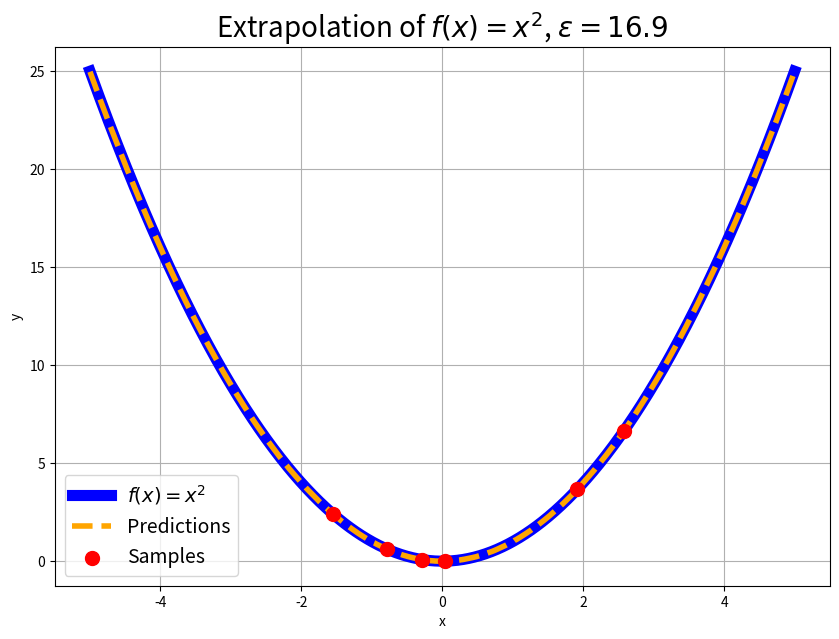

Recreate this plot in Python.
"""
Nothing
"""

import numpy as np
import matplotlib.pyplot as plt


def theta(x, scalar=0.0):
    noise = np.random.normal(size=x.shape[0]) * scalar
    return x ** 2 + noise


def constant(xi, xj, epsilon=1.0, value=1.0):
    return value


def quadratic_exponential(xi, xj, epsilon=1.0, alpha=1.0):
    K = alpha ** 2 * np.exp(-np.linalg.norm(xi - xj) ** 2 / (2 * epsilon ** 2))
    return K


def rational_quadratic_kernel(xi, xj, epsilon=1.0, weight=1.0):
    K = (1 + np.linalg.norm(xi - xj) ** 2 / (2 * weight * epsilon) ** 2) ** -weight
    return K


def exponential_sine_squared(xi, xj, epsilon=1.0, period=1.0):
    K = np.exp(-2 / epsilon ** 2 * (np.sin(np.pi * np.linalg.norm(xi - xj) ** 2 / period)) ** 2)
    return K


def get_inner_variance(x, epsilon=1.0, sigma=0.5, function=quadratic_exponential):
    if len(x.shape) > 1:
        raise ValueError("Input array of points x should be 1-dimensional. Got higher dimension instead...")

    K = np.zeros([x.shape[0], x.shape[0]])

    for i in range(x.shape[0]):
        for j in range(x.shape[0]):
            K[i, j] = function(x[i], x[j], epsilon)

    return K + sigma * np.eye(K.shape[0])


def get_covariance_vector(x, x_new, epsilon=1.0, sigma=0.5, function=quadratic_exponential):
    k = np.zeros(x.shape[0])

    for i in range(x.shape[0]):
        k[i] = function(x[i], x_new, epsilon)

    k[-1] = k[-1] + sigma
    return k


def gaussian_process_predict_mean(x, y, x_new, K, epsilon=1.0, sigma=0.0, function=quadratic_exponential):
    k = get_covariance_vector(x, x_new, epsilon=epsilon, sigma=sigma, function=function)
    return np.dot(np.dot(k, np.linalg.inv(K)), y)


def gaussian_process_predict_std(x, x_new, K, epsilon=1.0, sigma=0.0, function=quadratic_exponential):
    k = get_covariance_vector(x, x_new, epsilon=epsilon, sigma=sigma, function=function)
    return k[-1] - np.dot(np.dot(k, np.linalg.inv(K)), k)


def gaussian_predict(x, y, x_new, K=None, epsilon=1.0, sigma=0.0, function=quadratic_exponential):
    predictions = list()
    error = list()

    # If no kernel is given construct one from a given function
    if not type(K) == np.ndarray:
        K = get_inner_variance(x, epsilon=epsilon, sigma=sigma, function=function)

    for i in x_new:
        point = np.array([i])

        # Estimate the mu and sigma parameters
        prediction = gaussian_process_predict_mean(x, y, point, K, epsilon=epsilon, sigma=sigma, function=function)
        std = gaussian_process_predict_std(x, point, K, epsilon=epsilon, sigma=sigma, function=function)

        predictions.append(prediction)
        error.append(std)

    return np.array(predictions), np.array(error)


def main():
    # Randomly sample a set of points
    x = np.linspace(-5, 5, 1000)
    rng = np.random.RandomState(1)
    x_train = rng.choice(np.linspace(-3, 3, 1000), size=6, replace=False)
    y_train = theta(x_train)

    # Predict values with a given kernel, we assume there is no noise in the samples
    epsilon = 16.9
    y, error = gaussian_predict(x_train, y_train, x, epsilon=epsilon, sigma=0.0, function=quadratic_exponential)
    print(f'Mean error: {np.mean(error)}')

    # Plot the results
    plt.figure(figsize=(10, 7))
    plt.plot(x, theta(x), linewidth=8, c='b', label='$f(x) = x^2$')
    plt.plot(x, y, linewidth=4, label="Predictions", linestyle='dashed', c='orange')
    plt.scatter(x_train, y_train, c='r', marker='o', zorder=10, label="Samples", s=100)
    plt.legend(fontsize=14)
    plt.ylabel('y')
    plt.xlabel('x')
    plt.title('Extrapolation of $f(x) = x^2$, $\epsilon = 16.9$', fontsize=20)
    plt.grid(True)
    plt.show()


if __name__ == '__main__':
    main()
